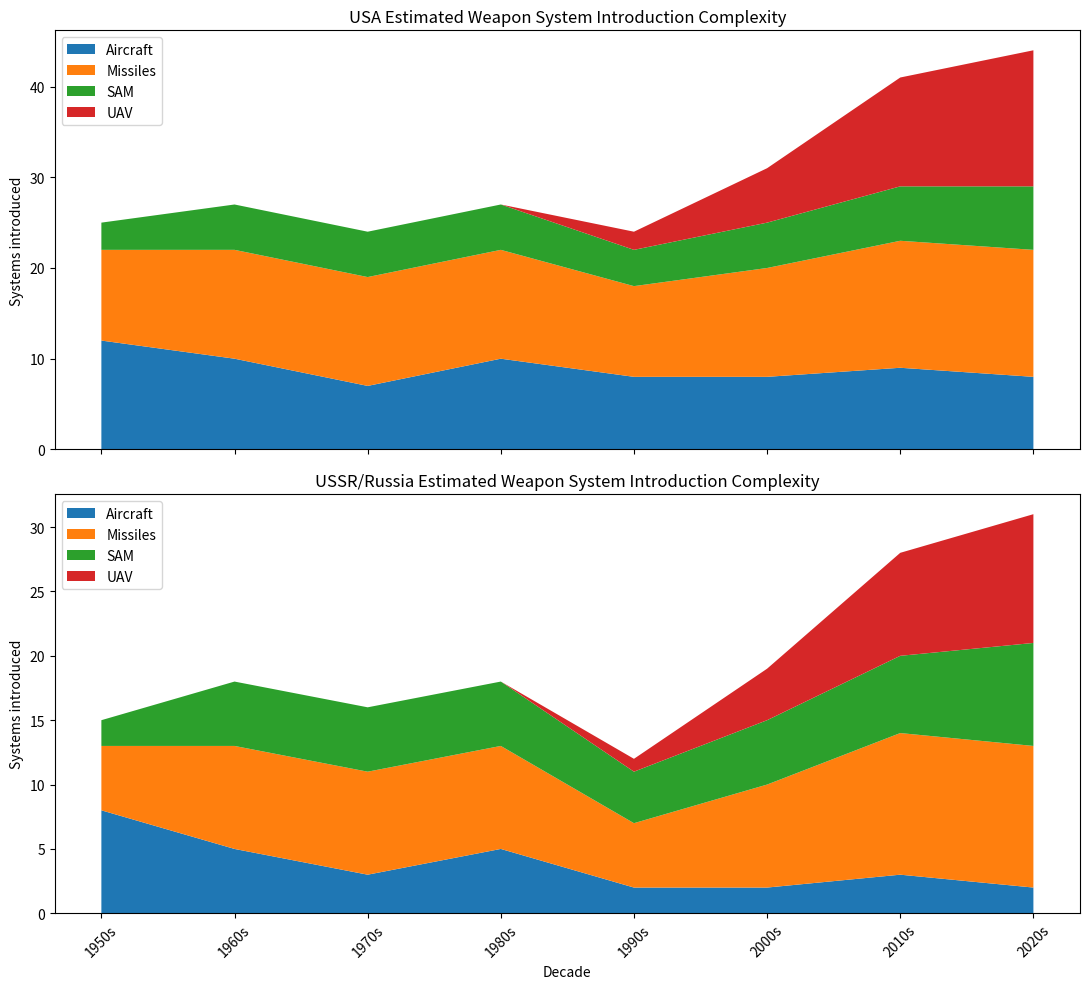

Source code (Python):
from matplotlib import pyplot as plt

decades = ["1950s","1960s","1970s","1980s","1990s","2000s","2010s","2020s"]

# -------------------------
# USA estimates (model)
# -------------------------
us_aircraft = [12, 10, 7, 10, 8, 8, 9, 8]
us_missiles = [10, 12, 12, 12, 10, 12, 14, 14]
us_sam      = [3, 5, 5, 5, 4, 5, 6, 7]
us_uav      = [0, 0, 0, 0, 2, 6, 12, 15]

# -------------------------
# USSR/Russia estimates (model)
# -------------------------
ru_aircraft = [8, 5, 3, 5, 2, 2, 3, 2]
ru_missiles = [5, 8, 8, 8, 5, 8, 11, 11]
ru_sam      = [2, 5, 5, 5, 4, 5, 6, 8]
ru_uav      = [0, 0, 0, 0, 1, 4, 8, 10]

# -------------------------
# Plot
# -------------------------
fig, axs = plt.subplots(2, 1, figsize=(11, 10), sharex=True)

# US plot
axs[0].stackplot(
    decades,
    us_aircraft, us_missiles, us_sam, us_uav,
    labels=["Aircraft","Missiles","SAM","UAV"]
)
axs[0].set_title("USA Estimated Weapon System Introduction Complexity")
axs[0].set_ylabel("Systems introduced")
axs[0].legend(loc="upper left")

# USSR/Russia plot
axs[1].stackplot(
    decades,
    ru_aircraft, ru_missiles, ru_sam, ru_uav,
    labels=["Aircraft","Missiles","SAM","UAV"]
)
axs[1].set_title("USSR/Russia Estimated Weapon System Introduction Complexity")
axs[1].set_ylabel("Systems introduced")
axs[1].legend(loc="upper left")

plt.xticks(rotation=45)
plt.xlabel("Decade")
plt.tight_layout()
plt.show()
